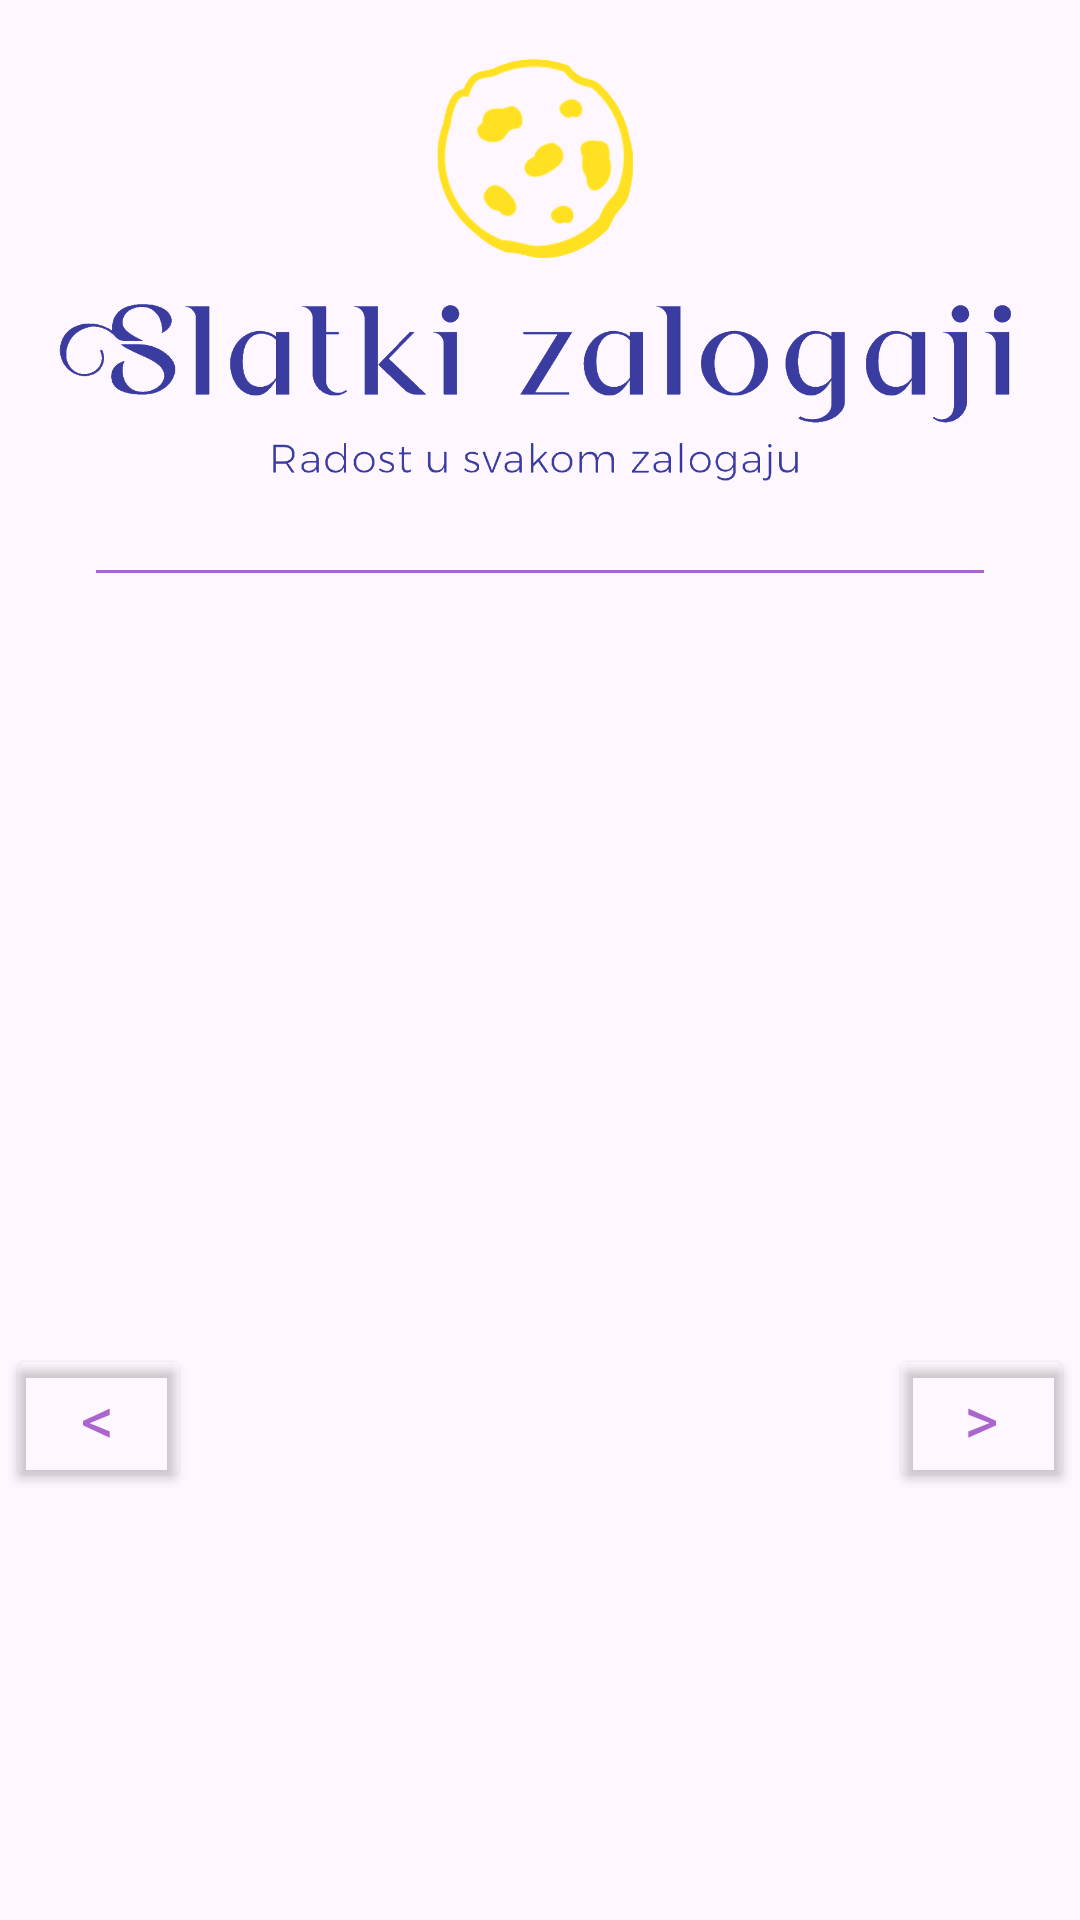

Produce the Android XML layout that renders to this screen, including the resource entries it uses.
<!-- AndroidManifest.xml: application theme Theme.Pkimobile -->
<!-- res/layout/activity_promotions.xml -->
<?xml version="1.0" encoding="utf-8"?>
<RelativeLayout
        xmlns:android="http://schemas.android.com/apk/res/android"
        android:layout_width="match_parent"
        android:layout_height="match_parent"
        android:orientation="vertical">

    <ImageView
            android:id="@+id/logo_promotions_activity"
            android:layout_width="match_parent"
            android:layout_margin="16dp"
            android:layout_height="150dp"
            android:scaleType="fitCenter"
            android:src="@drawable/logo_t"/>
    <View
            android:id="@+id/line_promotions_activity"
            android:layout_width="match_parent"
            android:layout_height="1dp"
            android:layout_marginStart="32dp"
            android:layout_marginEnd="32dp"
            android:layout_marginTop="8dp"
            android:background="@android:color/holo_purple"
            android:layout_below="@id/logo_promotions_activity"/>

    <androidx.viewpager.widget.ViewPager
            android:id="@+id/view_pager_promotions"
            android:layout_width="wrap_content"
            android:layout_height="wrap_content"
            android:layout_below="@id/logo_promotions_activity"
            android:layout_margin="64dp"/>

    <Button
            android:id="@+id/previous_btn_promotions_activity"
            android:layout_width="66dp"
            android:layout_height="wrap_content"
            android:textAppearance="@style/TextAppearance.AppCompat.Large"
            android:text="@string/previous_symbol"
            android:textColor="@android:color/holo_purple"
            android:backgroundTint="@android:color/transparent"
            android:layout_toStartOf="@+id/view_pager_promotions"
            android:layout_marginTop="448dp"
            android:layout_marginStart="2dp"
            android:layout_marginEnd="-64dp"/>
    <Button
            android:id="@+id/next_btn_promotions_activity"
            android:layout_width="66dp"
            android:layout_height="wrap_content"
            android:textAppearance="@style/TextAppearance.AppCompat.Large"
            android:text="@string/next_symbol"
            android:textColor="@android:color/holo_purple"
            android:backgroundTint="@android:color/transparent"
            android:layout_alignParentEnd="true" android:layout_toEndOf="@+id/view_pager_promotions"
            android:layout_marginTop="448dp"
            android:layout_marginStart="-64dp"
            android:layout_marginEnd="2dp"/>
</RelativeLayout>
<!-- resources referenced by this layout -->
<resources>
  <!-- drawable logo_t: png bitmap (drawable, 111294 bytes) -->
  <string name="next_symbol">&gt;</string>
  <string name="previous_symbol">&lt;</string>
  <style name="Theme.Pkimobile" parent="Base.Theme.Pkimobile" />
  <style name="Base.Theme.Pkimobile" parent="Theme.Material3.DayNight">
          
          
      </style>
</resources>
